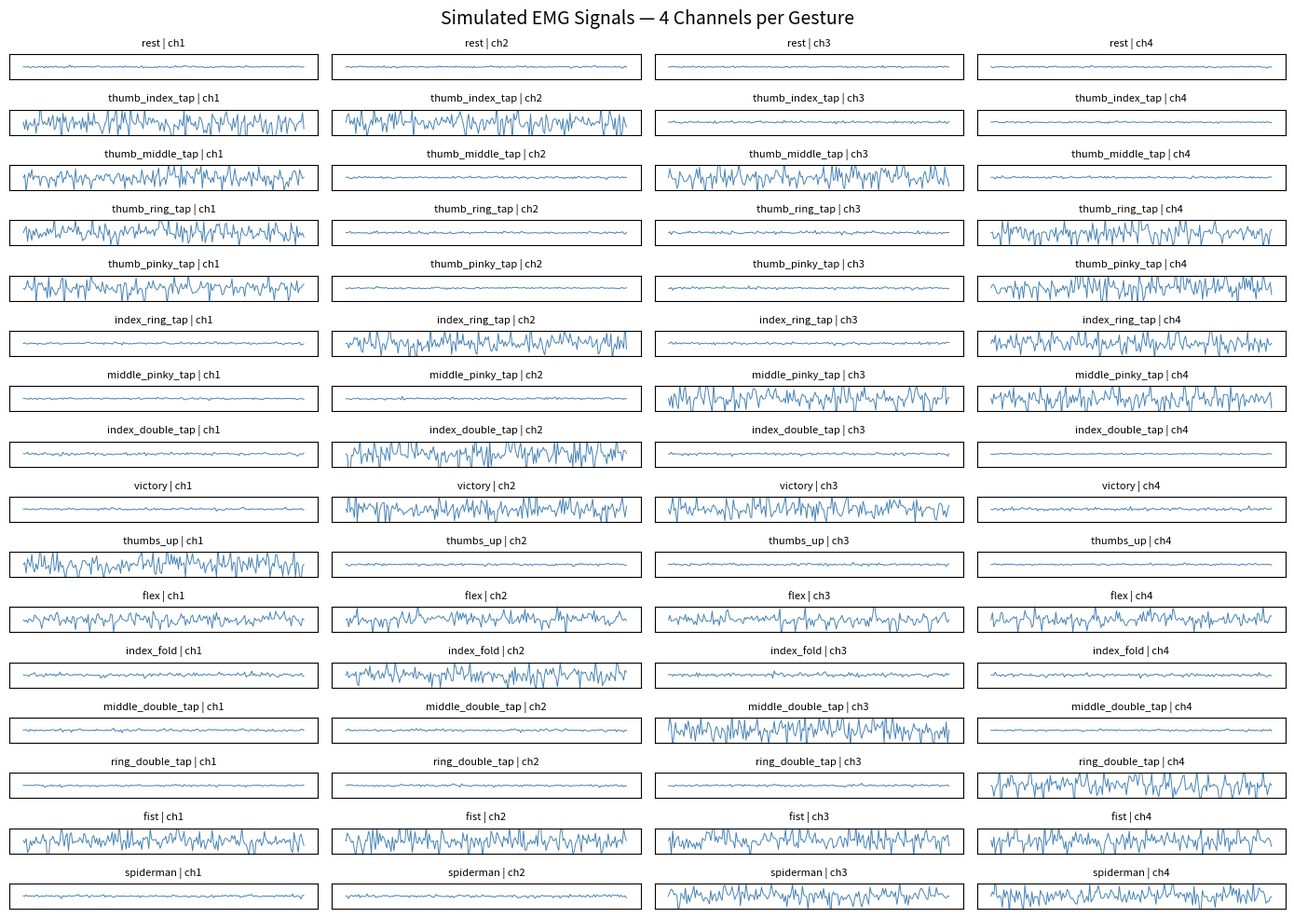

Source code (Python):
"""
core/emg_simulator.py
---------------------
Generates synthetic EMG (electromyography) signals for all 16 gesture classes.

Each gesture is defined by a GESTURE_PROFILES entry that controls how strongly
each of the 4 sensor channels activates and at what dominant frequency.
generate_emg_window() returns one 200ms window (200 samples at 1kHz) of
amplitude-modulated Gaussian noise that mimics real muscle activity.

Architecture:
  Called by: emg_dataset.py (batch generation), emg_filter.py (test), main.py (sim loop)
  Exports:   GESTURE_PROFILES, SAMPLE_RATE, WINDOW_SIZE, generate_emg_window()
"""
import numpy as np
import matplotlib.pyplot as plt

# ── Constants ────────────────────────────────────────────────────────────────
SAMPLE_RATE = 1000          # 1000 samples per second (1 kHz) — standard for EMG
WINDOW_DURATION = 0.2       # each signal window is 200ms long
WINDOW_SIZE = int(SAMPLE_RATE * WINDOW_DURATION)   # = 200 samples per window

# ── Gesture Profiles ─────────────────────────────────────────────────────────
# Each gesture has a unique "signature" across 4 sensor channels.
# Think of each channel as one EMG sensor placed at a different muscle.
# 'amplitude' = how strongly that muscle activates (0.0 to 1.0 scale)
# 'frequency_boost' = shifts the dominant frequency of the signal slightly

GESTURE_PROFILES = {
    # ── Channel mapping ───────────────────────────────────────────────────────
    #   Ch1 = thumb flexor muscle
    #   Ch2 = index finger flexor muscle
    #   Ch3 = middle finger flexor muscle
    #   Ch4 = ring + pinky flexor muscle group
    #
    # Design rules:
    #   1. Each gesture has a unique amplitude PATTERN (which channels are high/low).
    #   2. If two gestures have a similar pattern, their frequency_boost values
    #      are made clearly different so the ZCR feature separates them.
    #   3. amplitude 0.05 = near-silent (muscle not engaged)
    #      amplitude 0.90 = strong contraction
    #   4. frequency_boost adds to the 80Hz EMG base frequency.
    #      boost 0 = 80Hz signal, boost 30 = 110Hz signal.

    # ── 1. Rest ───────────────────────────────────────────────────────────────
    # All muscles silent. Very low amplitude, no frequency boost.
    # This is the baseline the classifier compares everything against.
    "rest": {
        "amplitude":       [0.05, 0.05, 0.05, 0.05],
        "frequency_boost": [0,    0,    0,    0   ]
    },

    # ── 2. Thumb + Index tap ──────────────────────────────────────────────────
    # Thumb and index pinch together. Ch1 + Ch2 both high.
    # Ch3 and Ch4 nearly silent — middle/ring/pinky are relaxed.
    # High frequency boost on Ch2 to distinguish from thumbs_up (Ch1 only).
    "thumb_index_tap": {
        "amplitude":       [0.85, 0.90, 0.08, 0.05],
        "frequency_boost": [22,   28,   2,    1   ]
    },

    # ── 3. Thumb + Middle tap ─────────────────────────────────────────────────
    # Thumb and middle finger contract. Ch1 + Ch3 high, Ch2 + Ch4 low.
    # Frequency on Ch3 is clearly higher than Ch4 gestures to stay distinct.
    "thumb_middle_tap": {
        "amplitude":       [0.82, 0.08, 0.88, 0.08],
        "frequency_boost": [20,   2,    26,   2   ]
    },

    # ── 4. Thumb + Ring tap ───────────────────────────────────────────────────
    # Thumb and ring finger contract. Ch1 + Ch4 high, Ch2 + Ch3 low.
    # Ch4 boost = 22 here. Compare with thumb_pinky_tap below where Ch4 boost = 32.
    # That frequency gap is what separates these two despite similar patterns.
    "thumb_ring_tap": {
        "amplitude":       [0.80, 0.07, 0.10, 0.83],
        "frequency_boost": [19,   2,    3,    22  ]
    },

    # ── 5. Thumb + Pinky tap ──────────────────────────────────────────────────
    # Also Ch1 + Ch4 high — same pattern as thumb_ring_tap.
    # KEY DIFFERENCE: Ch4 amplitude is slightly higher (0.90 vs 0.83)
    # AND Ch4 frequency_boost is 32 vs 22 — a 10-point gap the ZCR feature
    # will reliably detect. Ch1 amplitude is also slightly lower.
    "thumb_pinky_tap": {
        "amplitude":       [0.74, 0.05, 0.07, 0.90],
        "frequency_boost": [16,   1,    2,    32  ]
    },

    # ── 6. Index + Ring tap ───────────────────────────────────────────────────
    # Index and ring fire together — NO thumb involvement.
    # Ch2 + Ch4 high, Ch1 + Ch3 low.
    # This is the only gesture where Ch1 (thumb) is low AND Ch2 + Ch4 are high.
    # Very distinctive pattern — no confusion risk.
    "index_ring_tap": {
        "amplitude":       [0.07, 0.85, 0.08, 0.83],
        "frequency_boost": [2,    24,   2,    20  ]
    },

    # ── 7. Middle + Pinky tap ─────────────────────────────────────────────────
    # Middle and pinky fire together — NO thumb, NO index.
    # Ch3 + Ch4 high, Ch1 + Ch2 low.
    # Only gesture where Ch1 and Ch2 are both low while Ch3 and Ch4 are both high.
    "middle_pinky_tap": {
        "amplitude":       [0.06, 0.07, 0.86, 0.84],
        "frequency_boost": [1,    2,    23,   27  ]
    },

    # ── 8. Index double tap ───────────────────────────────────────────────────
    # Index fires alone, very strongly, at high frequency.
    # The high frequency_boost (35) on Ch2 makes this very distinct from
    # thumb_index_tap (where Ch1 is also high and Ch2 boost is only 28).
    # Double-tap timing is handled by the mode controller, not the classifier —
    # this profile represents the muscle signature of a single rapid index fire.
    "index_double_tap": {
        "amplitude":       [0.10, 0.95, 0.08, 0.05],
        "frequency_boost": [3,    35,   2,    1   ]
    },

    # ── 9. Victory ────────────────────────────────────────────────────────────
    # Index AND middle extended upward, ring and pinky curled down.
    # Ch2 + Ch3 high together. Ch1 (thumb) low — thumb is tucked.
    # Ch4 low — ring/pinky are curled inward (flexors engaged but not strongly).
    # Only gesture with Ch2 + Ch3 both high and Ch1 low.
    "victory": {
        "amplitude":       [0.08, 0.82, 0.84, 0.10],
        "frequency_boost": [2,    21,   24,   3   ]
    },

    # ── 10. Thumbs up ─────────────────────────────────────────────────────────
    # Thumb extended upward, all 4 fingers curled into fist.
    # Ch1 (thumb extensor) dominant. Ch2/Ch3/Ch4 low — fingers are curled
    # but passively, so their flexors aren't strongly activated.
    # Only gesture where Ch1 alone is clearly high.
    "thumbs_up": {
        "amplitude":       [0.88, 0.08, 0.07, 0.06],
        "frequency_boost": [30,   2,    2,    1   ]
    },

    # ── 11. Flex (fingers spread wide) ───────────────────────────────────────
    # All fingers spread as far as possible — maximum extension.
    # All 4 channels activate moderately and evenly.
    # Differs from rest: amplitude is 12x higher (~0.60 vs 0.05).
    # Differs from any tap: no single channel dominates.
    # Lower frequency boost across all channels — extension is slower than a tap.
    "flex": {
        "amplitude":       [0.62, 0.60, 0.61, 0.60],
        "frequency_boost": [10,   11,   10,   11  ]
    },

    # ── 12. Index fold ────────────────────────────────────────────────────────
    # Index finger curled DOWN, all other fingers extended.
    # Ch2 (index flexor) is actively contracting → but wait — if index is
    # CURLED, its flexor IS active. The KEY insight: the OTHER fingers are
    # extended and their extensors are active too (Ch1, Ch3, Ch4 moderate-high).
    # Ch2 is NOT low — it's the curling finger so its flexor fires.
    # What makes this unique: Ch1 + Ch3 + Ch4 all high, Ch2 ALSO high but
    # at a LOWER frequency than the others, and overall pattern differs
    # from flex because thumb is more dominant and Ch2 frequency is suppressed.
    #
    # Actually — correcting the physical model:
    # In EMG, we measure FLEXOR activation. Index curled = index flexor active.
    # Other fingers extended = their flexors are RELAXED (extensors do the work,
    # but we don't have extensor sensors in this 4-channel setup).
    # So index_fold = Ch2 HIGH (curling), Ch1/Ch3/Ch4 LOW-MODERATE (relaxed).
    # This is distinct from index_double_tap because Ch2 amplitude is lower
    # and frequency_boost is much lower (sustained hold, not a fast tap).
    "index_fold": {
        "amplitude":       [0.15, 0.78, 0.14, 0.12],
        "frequency_boost": [4,    14,   3,    3   ]
    },

    # ── 13. Middle double tap ─────────────────────────────────────────────────
    # Middle finger fires alone, very strongly, at high frequency.
    # Mirror of index_double_tap but on Ch3 instead of Ch2.
    # Ch3 amplitude (0.95) and frequency_boost (35) are both maximised to
    # create a sharp, fast burst — the same logic as index_double_tap.
    # Ch2 being low (0.08) distinguishes this from victory (Ch2 + Ch3 both high).
    # Double-tap timing is handled by the mode controller, not the classifier.
    "middle_double_tap": {
        "amplitude":       [0.08, 0.08, 0.95, 0.06],
        "frequency_boost": [2,    2,    35,   1   ]
    },

    # ── 14. Ring double tap ───────────────────────────────────────────────────
    # Ring finger fires alone, very strongly, at high frequency.
    # Ch4 is the ring+pinky shared channel — firing it alone at high frequency
    # and with Ch1 (thumb) LOW is what separates this from thumb_ring_tap
    # (Ch1 + Ch4 high) and thumb_pinky_tap (Ch1 + Ch4 high, higher boost).
    # The high frequency_boost (35) on Ch4 also separates it from the sustained
    # Ch4 activations in thumb_ring_tap (boost 22) and thumb_pinky_tap (boost 32).
    # Double-tap timing is handled by the mode controller, not the classifier.
    "ring_double_tap": {
        "amplitude":       [0.06, 0.07, 0.08, 0.95],
        "frequency_boost": [1,    2,    2,    35  ]
    },

    # ── 15. Fist ──────────────────────────────────────────────────────────────
    # All 4 fingers curl inward simultaneously — maximum flexion.
    # All channels high, similar amplitudes, moderate-high frequency.
    # KEY difference from flex (gesture 11):
    #   flex   = fingers spreading OUTWARD (extension) — lower amplitude (~0.61),
    #            lower frequency boost (~10–11)
    #   fist   = fingers curling INWARD (flexion)      — higher amplitude (~0.88),
    #            higher frequency boost (~18–20)
    # The amplitude gap (~0.27 per channel) and frequency gap (~8–9 points)
    # together give the classifier two independent features to separate them.
    "fist": {
        "amplitude":       [0.88, 0.87, 0.89, 0.88],
        "frequency_boost": [18,   20,   19,   18  ]
    },

    # ── 16. Spiderman (ring + middle bent, index + pinky extended) ────────────
    # Middle and ring fingers curl in → Ch3 + Ch4 high.
    # Index and pinky are extended → Ch2 low, Ch1 (thumb) low.
    # Closest neighbour: middle_pinky_tap (Ch3 + Ch4 high, Ch1 + Ch2 low).
    # Separation strategy: lower frequency boost than middle_pinky_tap.
    #   middle_pinky_tap boost: Ch3=23, Ch4=27
    #   spiderman        boost: Ch3=13, Ch4=15  ← clearly lower band
    # Also: spiderman is a SUSTAINED HOLD, not a tap — amplitude is slightly
    # lower (0.78–0.80 vs 0.84–0.86) reflecting a held contraction vs a snap.
    # Note: Ch4 covers ring+pinky together. In spiderman, the pinky is
    # EXTENDED, but the ring flexor fires — Ch4 will still activate because
    # the ring muscle group dominates that sensor's placement.
    "spiderman": {
        "amplitude":       [0.08, 0.10, 0.80, 0.78],
        "frequency_boost": [2,    3,    13,   15  ]
    },
}

def generate_emg_window(gesture_name, noise_level=0.02):
    """
    Generates one 200ms window of simulated EMG data for a given gesture.
    Returns a 2D array of shape (4 channels, 200 samples).
    
    How the simulation works:
    - Real EMG is bandlimited Gaussian noise whose amplitude & frequency
      content changes based on which muscles are active.
    - We model this by generating noise and shaping it with a sine wave
      at a gesture-specific frequency to mimic that frequency shift.
    """
    
    profile = GESTURE_PROFILES[gesture_name]
    num_channels = 4
    time = np.linspace(0, WINDOW_DURATION, WINDOW_SIZE)
    
    all_channels = []
    
    for ch in range(num_channels):
        amp = profile["amplitude"][ch]
        freq = 80 + profile["frequency_boost"][ch]   # base EMG freq ~80Hz + boost
        
        # Core EMG signal: amplitude-scaled noise shaped by a sine carrier
        # The sine wave mimics the dominant frequency component of muscle activation
        signal = amp * np.random.randn(WINDOW_SIZE) * np.sin(2 * np.pi * freq * time)
        
        # Add small background noise (always present, even at rest)
        signal += noise_level * np.random.randn(WINDOW_SIZE)
        
        all_channels.append(signal)
    
    return np.array(all_channels)   # shape: (4, 200)


# ── Quick Visual Test ─────────────────────────────────────────────────────────
if __name__ == "__main__":
    gestures_to_plot = list(GESTURE_PROFILES.keys())   # plots all 16 gestures
    
    fig, axes = plt.subplots(len(gestures_to_plot), 4, figsize=(14, 10))
    fig.suptitle("Simulated EMG Signals — 4 Channels per Gesture", fontsize=14)
    
    for row, gesture in enumerate(gestures_to_plot):
        data = generate_emg_window(gesture)
        for ch in range(4):
            ax = axes[row][ch]
            ax.plot(data[ch], linewidth=0.7, color="steelblue")
            ax.set_ylim(-1.2, 1.2)
            ax.set_title(f"{gesture} | ch{ch+1}", fontsize=8)
            ax.set_xticks([])
            ax.set_yticks([])
    
    plt.tight_layout()
    plt.show()
